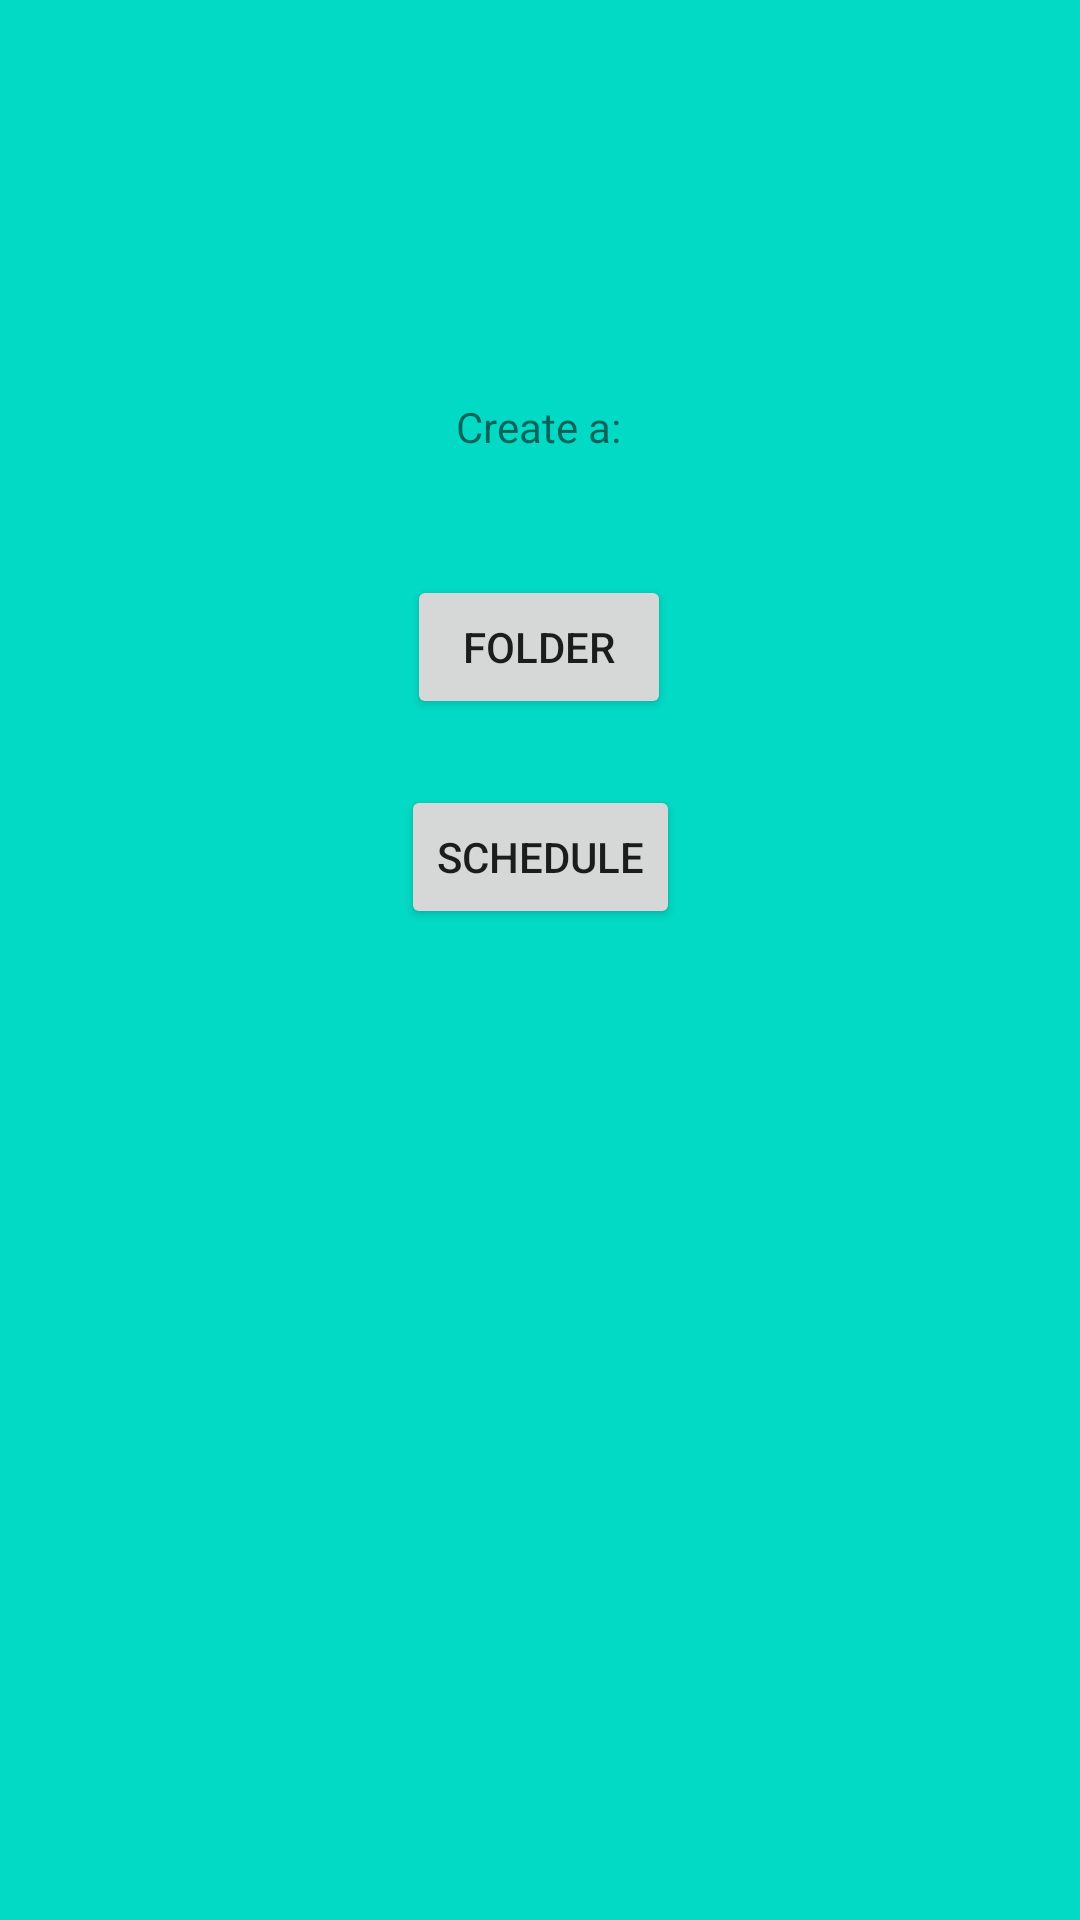

Produce the Android XML layout that renders to this screen, including the resource entries it uses.
<!-- AndroidManifest.xml: application theme AppTheme -->
<!-- res/layout/popup_addscheduleorfolder.xml -->
<?xml version="1.0" encoding="utf-8"?>
<android.support.constraint.ConstraintLayout
    xmlns:android="http://schemas.android.com/apk/res/android"
    xmlns:app="http://schemas.android.com/apk/res-auto"
    xmlns:tools="http://schemas.android.com/tools"
    android:layout_width="match_parent"
    android:layout_height="match_parent"
    android:background="@color/colorAccent">

    <TextView
        android:id="@+id/title"
        android:layout_width="wrap_content"
        android:layout_height="wrap_content"
        android:layout_marginStart="177dp"
        android:layout_marginTop="186dp"
        android:layout_marginEnd="178dp"
        android:layout_marginBottom="20dp"
        android:text="@string/CreateTitle"
        app:layout_constraintBottom_toTopOf="@+id/option_folder"
        app:layout_constraintEnd_toEndOf="parent"
        app:layout_constraintStart_toStartOf="parent"
        app:layout_constraintTop_toTopOf="parent" />

    <Button
        android:id="@+id/option_folder"
        android:layout_width="wrap_content"
        android:layout_height="wrap_content"
        android:layout_marginStart="161dp"
        android:layout_marginTop="20dp"
        android:layout_marginEnd="162dp"
        android:layout_marginBottom="16dp"
        android:text="@string/CreateFolder"
        app:layout_constraintBottom_toTopOf="@+id/option_schedule"
        app:layout_constraintEnd_toEndOf="parent"
        app:layout_constraintStart_toStartOf="parent"
        app:layout_constraintTop_toBottomOf="@+id/title" />

    <Button
        android:id="@+id/option_schedule"
        android:layout_width="wrap_content"
        android:layout_height="wrap_content"
        android:layout_marginStart="159dp"
        android:layout_marginTop="6dp"
        android:layout_marginEnd="159dp"
        android:layout_marginBottom="384dp"
        android:text="@string/CreateSchedule"
        app:layout_constraintBottom_toBottomOf="parent"
        app:layout_constraintEnd_toEndOf="parent"
        app:layout_constraintStart_toStartOf="parent"
        app:layout_constraintTop_toBottomOf="@+id/option_folder" />



</android.support.constraint.ConstraintLayout>
<!-- resources referenced by this layout -->
<resources>
  <string name="CreateFolder">Folder</string>
  
  
  
      // End of popups
  <string name="CreateSchedule">Schedule</string>
  <string name="CreateTitle">Create a:</string>
  <style name="AppTheme" parent="Theme.AppCompat.Light.NoActionBar">
          
          <item name="colorPrimary">@color/colorPrimary</item>
          <item name="colorPrimaryDark">@color/colorPrimaryDark</item>
          <item name="colorAccent">@color/colorAccent</item>
      </style>
  <!-- not gathered from this repository: default colours our renderer supplied (Android Studio template values) -->
  <color name="colorPrimary">#FF6200EE</color>
  <color name="colorPrimaryDark">#FF3700B3</color>
  <color name="colorAccent">#FF03DAC5</color>
</resources>
